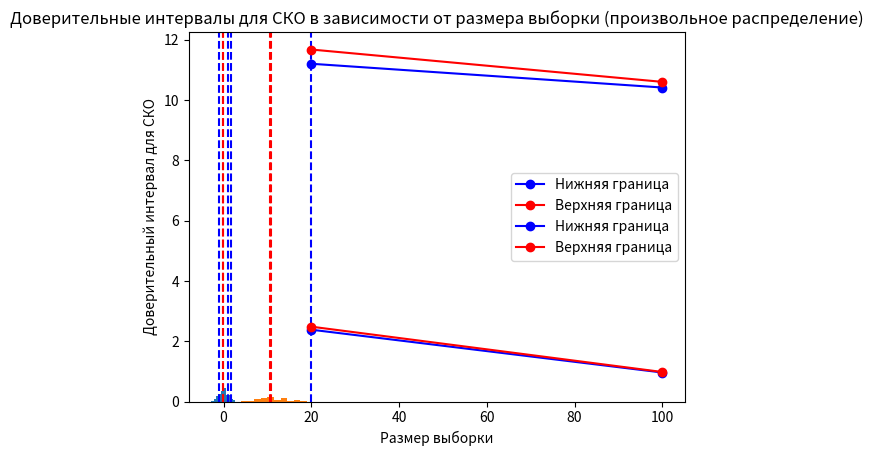

This figure's Python source:
import numpy as np
import scipy.stats as stats
import matplotlib.pyplot as plt

# Доверительный интервал для выборочного среднего (нормальное распределение)
def ci_mean_norm(sample, alpha=0.05):

    sample_mean = np.mean(sample)
    sample_std = np.std(sample)
    sample_size = len(sample)

    z_score = stats.norm.ppf(1 - alpha / 2)
    margin_of_error = z_score * (sample_std / np.sqrt(sample_size))

    lower_bound = sample_mean - margin_of_error
    upper_bound = sample_mean + margin_of_error

    return lower_bound, upper_bound

# Доверительный интервал для выборочного среднего (произвольное распределение)
def ci_mean_t(sample, alpha=0.05):

    sample_mean = np.mean(sample)
    sample_std = np.std(sample)
    sample_size = len(sample)

    t_score = stats.t.ppf(1 - alpha / 2, df=sample_size - 1)
    margin_of_error = t_score * (sample_std / np.sqrt(sample_size))

    lower_bound = sample_mean - margin_of_error
    upper_bound = sample_mean + margin_of_error

    return lower_bound, upper_bound

# Доверительный интервал для выборочной дисперсии (нормальное распределение)
def ci_var_norm(sample, alpha=0.05):

    sample_var = np.var(sample)
    sample_size = len(sample)

    chi2_lower = stats.chi2.ppf(alpha / 2, df=sample_size - 1)
    chi2_upper = stats.chi2.ppf(1 - alpha / 2, df=sample_size - 1)

    lower_bound = (sample_size - 1) * sample_var / chi2_upper
    upper_bound = (sample_size - 1) * sample_var / chi2_lower

    return lower_bound, upper_bound

# Доверительный интервал для выборочной дисперсии (произвольное распределение)
def ci_var_t(sample, alpha=0.05):

    sample_var = np.var(sample)
    sample_size = len(sample)

    chi2_lower = stats.chi2.ppf(alpha / 2, df=sample_size - 1)
    chi2_upper = stats.chi2.ppf(1 - alpha / 2, df=sample_size - 1)

    lower_bound = (sample_size - 1) * sample_var / chi2_upper
    upper_bound = (sample_size - 1) * sample_var / chi2_lower

    return lower_bound, upper_bound

# Генерация данных
sample1 = np.random.normal(size=100)

sample2 = np.random.poisson(10, size=100)
# Доверительные интервалы
ci_mean_normal = ci_mean_norm(sample1, 0.95)
ci_mean_t = ci_mean_t(sample2, 0.95)
ci_var_normal = ci_var_norm(sample1, 0.95)
ci_var_t = ci_var_t(sample2, 0.95)

# Гистограммы
plt.hist(sample1, density=True)
plt.axvline(ci_mean_normal[0], color='red', linestyle='--')
plt.axvline(ci_mean_normal[1], color='red', linestyle='--')
plt.axvline(ci_mean_normal[0] - ci_var_normal[0], color='blue', linestyle='--')
plt.axvline(ci_mean_normal[1] + ci_var_normal[1], color='blue', linestyle='--')
plt.title('Гистограмма нормального распределения с доверительными интервалами n = 100')
plt.show()

plt.hist(sample2, density=True)
plt.axvline(ci_mean_t[0], color='red', linestyle='--')
plt.axvline(ci_mean_t[1], color='red', linestyle='--')
plt.axvline(ci_mean_t[0] - ci_var_t[0], color='blue', linestyle='--')
plt.axvline(ci_mean_t[1] + ci_var_t[1], color='blue', linestyle='--')
plt.title('Гистограмма произвольного распределения с доверительными интервалами n = 100')
plt.show()



# Генерация данных
sample1 = np.random.normal(size=20)
sample2 = np.random.normal(size=100)

# Доверительные интервалы
ci_std_normal_20 = ci_var_norm(sample1, 0.95)
ci_std_normal_100 = ci_var_norm(sample2, 0.95)

# График
plt.plot([20, 100], [ci_std_normal_20[0], ci_std_normal_100[0]], color='blue', marker='o', label='Нижняя граница')
plt.plot([20, 100], [ci_std_normal_20[1], ci_std_normal_100[1]], color='red', marker='o', label='Верхняя граница')
plt.xlabel('Размер выборки')
plt.ylabel('Доверительный интервал для СКО')
plt.title('Доверительные интервалы для СКО в зависимости от размера выборки (нормальное распределение)')
plt.legend()
plt.show()

# Генерация данных
sample1 = np.random.poisson(10 ,size=20)
sample2 = np.random.poisson(10 , size=100)

# Доверительные интервалы
ci_std_normal_20 = ci_var_norm(sample1, 0.95)
ci_std_normal_100 = ci_var_norm(sample2, 0.95)

# График
plt.plot([20, 100], [ci_std_normal_20[0], ci_std_normal_100[0]], color='blue', marker='o', label='Нижняя граница')
plt.plot([20, 100], [ci_std_normal_20[1], ci_std_normal_100[1]], color='red', marker='o', label='Верхняя граница')
plt.xlabel('Размер выборки')
plt.ylabel('Доверительный интервал для СКО')
plt.title('Доверительные интервалы для СКО в зависимости от размера выборки (произвольное распределение)')
plt.legend()
plt.show()

print("Доверительный интервал для среднего (нормальное распределение):", ci_mean_normal)
print("Доверительный интервал для среднего (произвольное распределение):", ci_mean_t)
print("Доверительный интервал для дисперсии (нормальное распределение):", ci_var_normal)
print("Доверительный интервал для дисперсии (произвольное распределение):", ci_var_t)